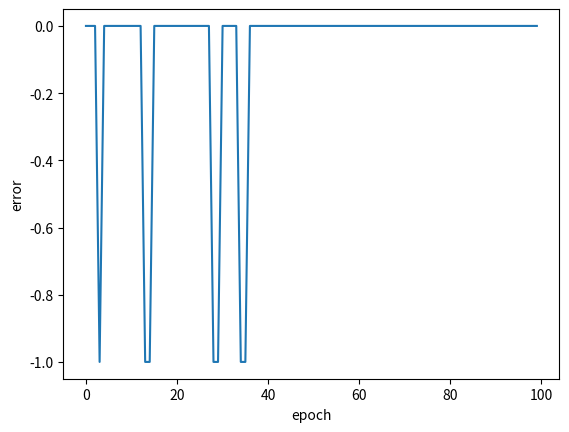

Recreate this plot in Python.
# Perceptron.py
from numpy import random, array, dot
from random import choice
import matplotlib.pyplot as plt

training_data = (([0, 0, 1], 0), ([0, 1, 1], 1), ([1, 0, 1], 1), ([1, 1, 1], 1))

w = random.rand(3)

def step_func(x):
	return 0 if x < 0 else 1

n = 100
eta = 0.1
errors = []	


for i in range(n):
	x , expected = choice(training_data)
	result = dot(w, x)
	error = expected - step_func(result)
	errors.append(error)
	x = [error * eta * i for i in x]
	w = [i + j for i,j in zip(x,w)]
	
for x,y in training_data:
	result = dot(w , x)
	print ("{}: {} -> {}".format(x[:2], result, step_func(result)))

plt.plot([i for i in range(n)], errors)
plt.show()
plt.ylabel('error')
plt.xlabel('epoch')
